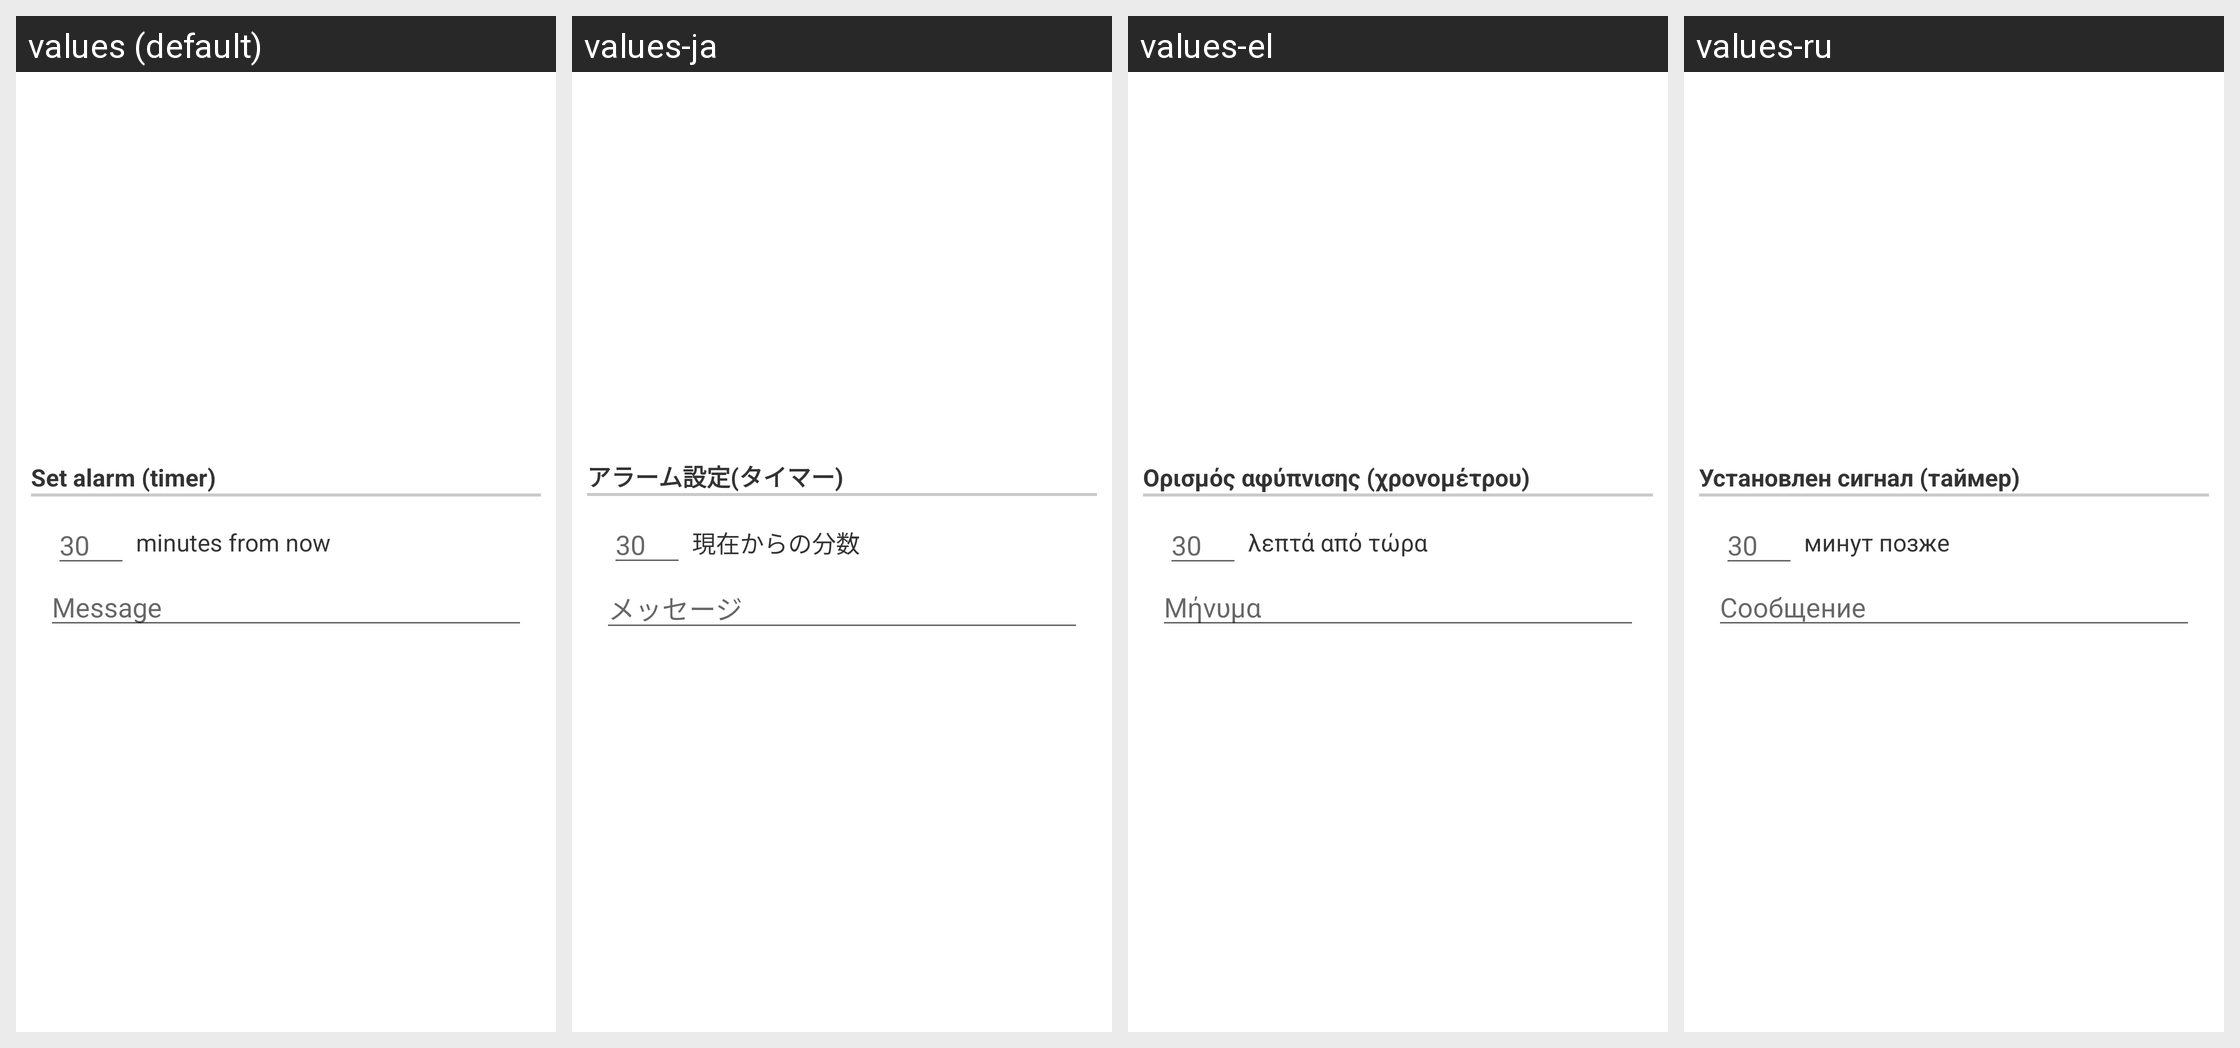

The same Android screen rendered under several of its app's locales, left to right. List the strings drawn on it with the default value and each locale's translation.
Android screen res/layout/configuration_dialog_option027.xml rendered under 4 locales, left to right: values (default), values-ja, values-el, values-ru. Device: Nexus 5 (rendered at 1080×1920; each locale shown at half size, 540×960, under a caption strip naming it); theme Theme.MaterialComponents.DayNight.NoActionBar.
Other locales in the repository, not shown: values-da, values-de, values-es, values-fr, values-hr, values-hu, values-it, values-ko, values-nl, values-pl, values-pt, values-zh-rCN, values-zh-rTW.
Strings drawn on this screen, with the default value and each locale's value (text and hints the layout hard-codes, and strings that could not be matched under every locale, appear in the picture but are not listed):

displayAlarmSetTimer
  values: Set alarm (timer)
  values-ja: アラーム設定(タイマー)
  values-el: Ορισμός αφύπνισης (χρονομέτρου)
  values-ru: Установлен сигнал (таймер)

layoutAlarmForwardText
  values: minutes from now
  values-ja: 現在からの分数
  values-el: λεπτά από τώρα
  values-ru: минут позже

optionsPhoneSMSMessage
  values: Message
  values-ja: メッセージ
  values-el: Μήνυμα
  values-ru: Сообщение
